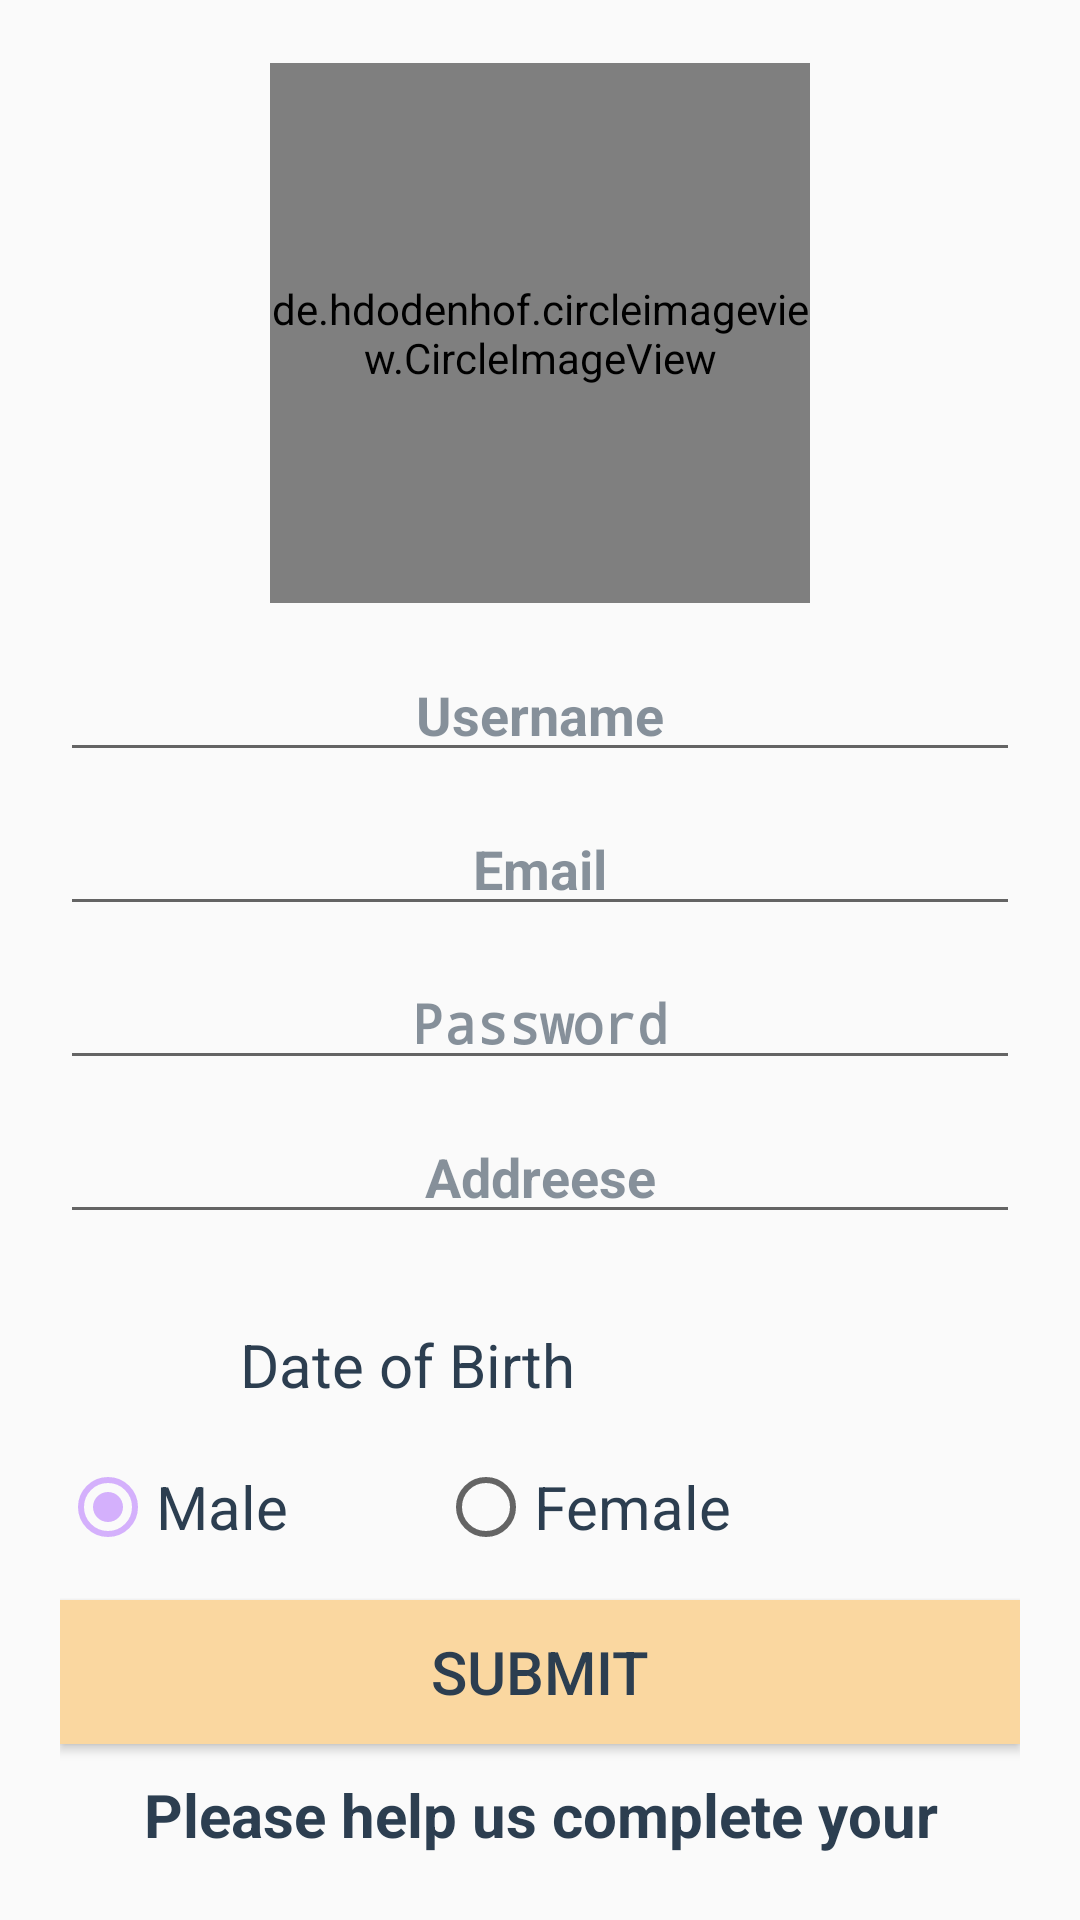

Reconstruct the res/layout file that produces this screen, plus the resources it refers to.
<!-- AndroidManifest.xml: application theme AppTheme -->
<!-- res/layout/activity_userdata.xml -->
<?xml version="1.0" encoding="utf-8"?>
<android.support.constraint.ConstraintLayout xmlns:android="http://schemas.android.com/apk/res/android"
    xmlns:app="http://schemas.android.com/apk/res-auto"
    xmlns:tools="http://schemas.android.com/tools"
    android:layout_width="match_parent"
    android:layout_height="match_parent"
    android:orientation="vertical">


    <LinearLayout
        android:layout_width="match_parent"
        android:layout_height="match_parent"
        android:gravity="center_horizontal"
        android:orientation="vertical"
        android:padding="20dp">

        <de.hdodenhof.circleimageview.CircleImageView xmlns:app="http://schemas.android.com/apk/res-auto"
            android:id="@+id/profile_image"
            android:layout_width="180dp"
            android:layout_height="180dp"
            android:layout_marginTop="1dp"
            android:layout_marginBottom="15dp"
            android:scaleType="centerCrop"
            android:src="@drawable/user"
            app:civ_border_color="#FF000000"
            app:civ_border_width="2dp" />


        <EditText
            android:id="@+id/usernameedittext"
            android:layout_width="match_parent"
            android:layout_height="wrap_content"
            android:layout_marginBottom="10dp"
            android:gravity="center_horizontal"
            android:hint="Username"
            android:textColorHint="#902c3e50"
            android:textStyle="bold" />

        <EditText
            android:id="@+id/childemaildittext"
            android:layout_width="match_parent"
            android:layout_height="wrap_content"
            android:layout_marginBottom="10dp"
            android:gravity="center_horizontal"
            android:hint="Email"
            android:textColorHint="#902c3e50"
            android:textStyle="bold" />

        <EditText
            android:id="@+id/childpasswodedittext"
            android:layout_width="match_parent"
            android:layout_height="wrap_content"
            android:layout_marginBottom="10dp"
            android:gravity="center_horizontal"
            android:hint="Password"
            android:inputType="textPassword"
            android:textColorHint="#902c3e50"
            android:textStyle="bold" />

        <EditText
            android:id="@+id/addresse_edittext"
            android:layout_width="match_parent"
            android:layout_height="wrap_content"
            android:layout_marginBottom="10dp"
            android:gravity="center_horizontal"
            android:hint="Addreese"
            android:textColorHint="#902c3e50"
            android:textStyle="bold" />

        <LinearLayout
            android:layout_width="match_parent"
            android:layout_height="wrap_content">

            <ImageView
                android:layout_width="45dp"
                android:layout_height="45dp"
                android:layout_marginTop="10dp"
                android:src="@drawable/calender" />

            <TextView
                android:id="@+id/date"
                android:layout_width="wrap_content"
                android:layout_height="wrap_content"
                android:layout_marginLeft="15dp"
                android:layout_marginTop="20dp"
                android:text="Date of Birth"
                android:textColor="#2c3e50"
                android:textSize="20dp" />

        </LinearLayout>


        <RadioGroup
            android:id="@+id/radipgp_gender"
            android:layout_width="match_parent"
            android:layout_height="wrap_content"
            android:layout_marginTop="10dp"
            android:orientation="horizontal">

            <RadioButton
                android:id="@+id/radiobtn_male"
                android:layout_width="wrap_content"
                android:layout_height="wrap_content"
                android:checked="true"
                android:text="Male"
                android:textColor="#2c3e50"
                android:textSize="20dp" />

            <RadioButton
                android:id="@+id/radiobtn_female"
                android:layout_width="wrap_content"
                android:layout_height="wrap_content"
                android:layout_marginLeft="50dp"
                android:text="Female"
                android:textColor="#2c3e50"
                android:textSize="20dp" />


        </RadioGroup>


        <Button
            android:id="@+id/submit"
            android:layout_width="match_parent"
            android:layout_height="wrap_content"
            android:layout_marginTop="15dp"
            android:background="#fad7a0 "
            android:text="Submit"
            android:textColor="#2c3e50"
            android:textSize="20dp" />


        <TextView
            android:id="@+id/finaltext"
            android:layout_width="match_parent"
            android:layout_height="wrap_content"
            android:layout_marginTop="10dp"
            android:gravity="center_horizontal"
            android:text="Please help us complete your profile information "
            android:textColor="#2c3e50"
            android:textSize="20dp"
            android:textStyle="bold" />

        <TextView
            android:id="@+id/logout_data"
            android:layout_width="wrap_content"
            android:layout_height="wrap_content"
            android:gravity="center_horizontal"
            android:text="logout"
            android:textColor="#2c3e50"
            android:textSize="20dp"
            android:textStyle="bold" />


    </LinearLayout>


</android.support.constraint.ConstraintLayout>
<!-- resources referenced by this layout -->
<resources>
  <!-- drawable user: png bitmap (drawable, 18823 bytes) -->
  <style name="AppTheme" parent="Theme.AppCompat.Light.NoActionBar">
          
          <item name="colorPrimary">@color/colorPrimary</item>
          <item name="colorPrimaryDark">@color/colorPrimaryDark</item>
          <item name="colorAccent">@color/colorAccent</item>
  
      </style>
  <color name="colorPrimary">#2FB4FF</color>
  <color name="colorPrimaryDark">#64983cff</color>
  <color name="colorAccent">#64983cff</color>
</resources>
